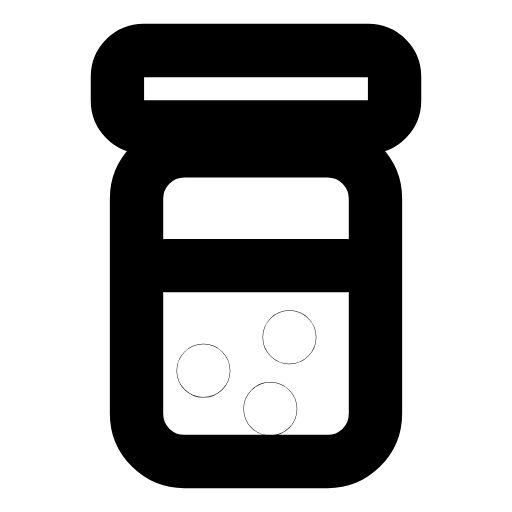
t = 0.00 s
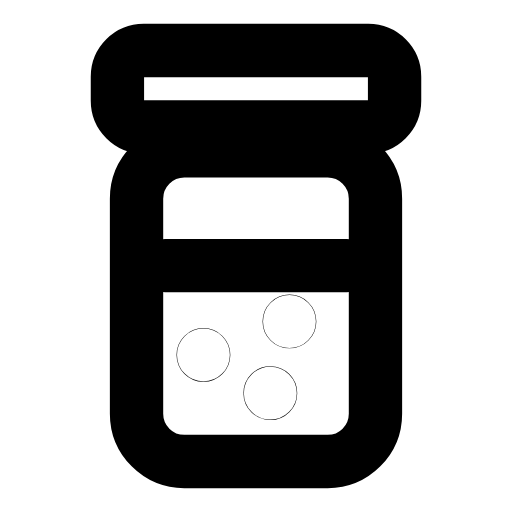
t = 0.31 s
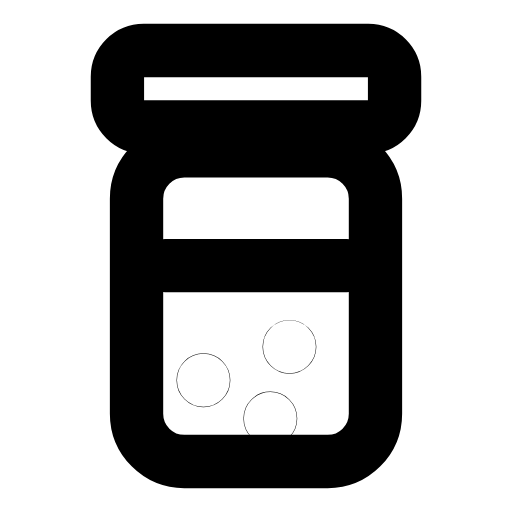
t = 0.64 s
t = 0.93 s: frame unchanged from t = 0.00 s, image omitted
t = 1.28 s: frame unchanged from t = 0.64 s, image omitted
t = 1.58 s: frame unchanged from t = 0.00 s, image omitted

The animated SVG that drew these frames (rendered in a browser with its animation timeline set to each time). Animation: 1 SMIL element (animateTransform=1); one cycle of 1.90 s, repeats indefinitely.

<svg xmlns="http://www.w3.org/2000/svg" width="24" height="24" viewBox="0 0 24 24" fill="none"><g transform="translate(-1.44 -1.44) scale(1.12)"><rect stroke="currentColor" stroke-width="2.232" stroke-linecap="round" stroke-linejoin="round" fill="none" x="7" y="7.6" width="10" height="13" rx="2"></rect><rect stroke="currentColor" stroke-width="2.232" stroke-linecap="round" stroke-linejoin="round" fill="none" x="6.2" y="3.4" width="11.6" height="3.2" rx="1.1"></rect><path stroke="currentColor" stroke-width="2.232" stroke-linecap="round" stroke-linejoin="round" fill="none" d="M8.2 12.4L15.8 12.4"></path><g><animateTransform attributeName="transform" type="translate" values="0 0;0 0;0 -0.8;0 0.4;0 0;0 0;0 0.4;0 -0.8;0 0;0 0;0 0" keyTimes="0;0.135;0.2475;0.3375;0.45;0.6;0.675;0.735;0.81;0.9;1" dur="1.9s" repeatCount="indefinite" calcMode="spline" keySplines="0.16 1 0.3 1;0.16 1 0.3 1;0.16 1 0.3 1;0.16 1 0.3 1;0.16 1 0.3 1;0.16 1 0.3 1;0.16 1 0.3 1;0.16 1 0.3 1;0.16 1 0.3 1;0.16 1 0.3 1"/><circle stroke="currentColor" stroke-width="2.232" stroke-linecap="round" stroke-linejoin="round" fill="none" cx="9.8" cy="16.8" r="0.01"></circle><circle stroke="currentColor" stroke-width="2.232" stroke-linecap="round" stroke-linejoin="round" fill="none" cx="13.4" cy="15.4" r="0.01"></circle><circle stroke="currentColor" stroke-width="2.232" stroke-linecap="round" stroke-linejoin="round" fill="none" cx="12.6" cy="18.4" r="0.01"></circle></g></g></svg>
